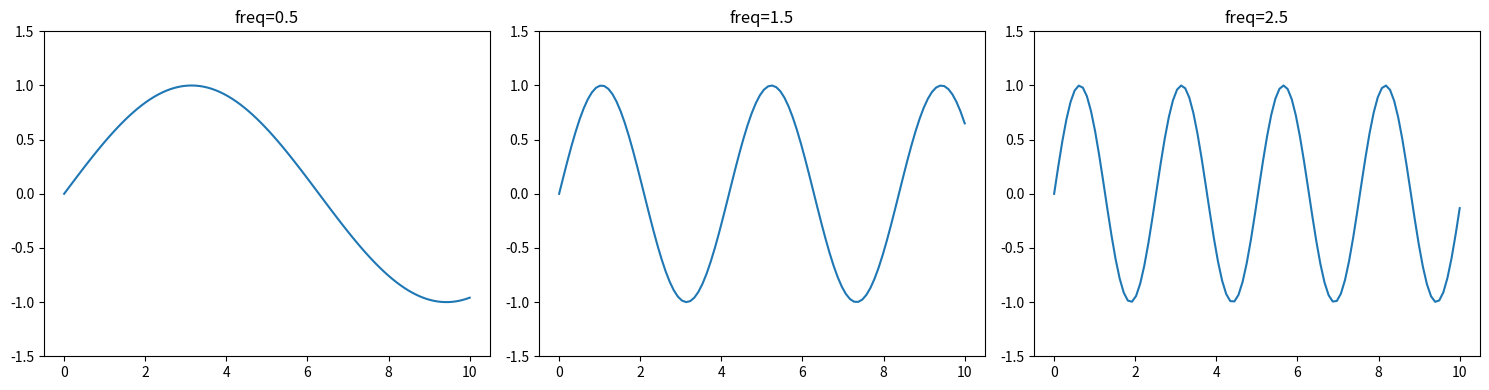

Here is the Python script that generated this plot:
import numpy as np
import matplotlib.pyplot as plt

t = 0.5
x = np.linspace(0, 10, 100)

fig, axes = plt.subplots(1, 3, figsize=(15, 4))
for i, ax in enumerate(axes):
    ax.plot(x, np.sin((t + i) * x))
    ax.set_title(f"freq={t + i:.1f}")
    ax.set_ylim(-1.5, 1.5)

plt.tight_layout()
plt.show()
